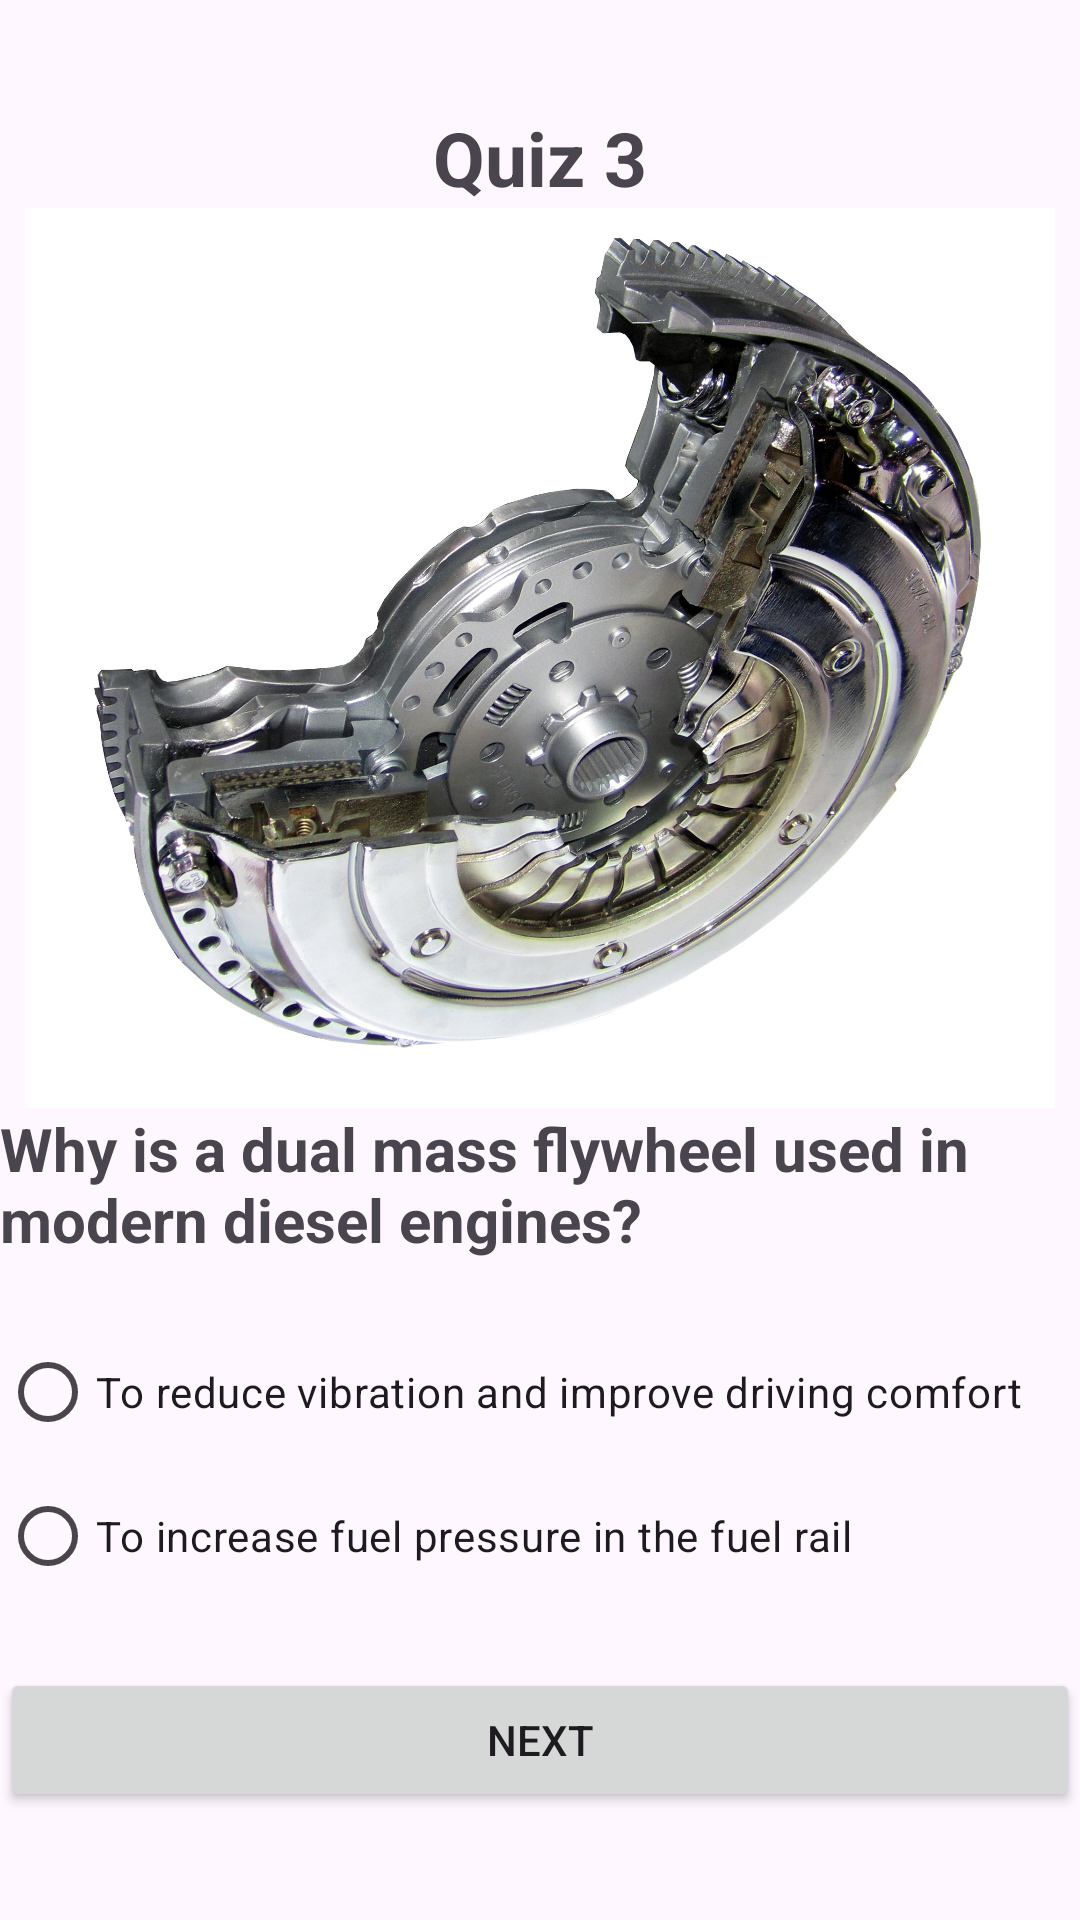

The Android layout XML behind this screen, and the referenced resources:
<!-- AndroidManifest.xml: application theme Theme.QuizzApp_Mouatassim -->
<!-- res/layout/activity_quiz3.xml -->
<?xml version="1.0" encoding="utf-8"?>
<LinearLayout xmlns:android="http://schemas.android.com/apk/res/android"
    xmlns:app="http://schemas.android.com/apk/res-auto"
    xmlns:tools="http://schemas.android.com/tools"
    android:layout_width="match_parent"
    android:layout_height="match_parent"
    tools:context=".Quiz3"
    android:orientation="vertical"
    android:layout_marginLeft="20dp"
    android:layout_marginRight="20dp"
    android:gravity="center">

    <TextView
        android:layout_width="wrap_content"
        android:layout_height="wrap_content"
        android:text="Quiz 3"
        android:textSize="25sp"
        android:textStyle="bold"
        />
    <ImageView
        android:layout_width="match_parent"
        android:layout_height="300dp"
        android:src="@drawable/q3"/>
    <TextView
        android:layout_width="wrap_content"
        android:layout_height="wrap_content"
        android:text="Why is a dual mass flywheel used in modern diesel engines?"
        android:textSize="20sp"
        android:layout_marginBottom="20sp"
        android:textStyle="bold"/>

    <RadioGroup
        android:layout_width="match_parent"
        android:layout_height="wrap_content"
        android:id="@+id/rg">

        <RadioButton
            android:id="@+id/rb1"
            android:layout_width="wrap_content"
            android:layout_height="wrap_content"
            android:layout_weight="1"
            android:text="To reduce vibration and improve driving comfort
" />

        <RadioButton
            android:id="@+id/rb2"
            android:layout_width="wrap_content"
            android:layout_height="wrap_content"
            android:layout_weight="1"
            android:text="To increase fuel pressure in the fuel rail" />

    </RadioGroup>

    <Button
        android:id="@+id/bNext"
        android:layout_width="match_parent"
        android:layout_height="wrap_content"
        android:text="Next"
        android:layout_marginTop="20dp"/>


</LinearLayout>
<!-- resources referenced by this layout -->
<resources>
  <!-- drawable q3: jpg bitmap (drawable, 484435 bytes) -->
  <style name="Theme.QuizzApp_Mouatassim" parent="Base.Theme.QuizzApp_Mouatassim" />
  <style name="Base.Theme.QuizzApp_Mouatassim" parent="Theme.Material3.DayNight.NoActionBar">
          
          
      </style>
</resources>
